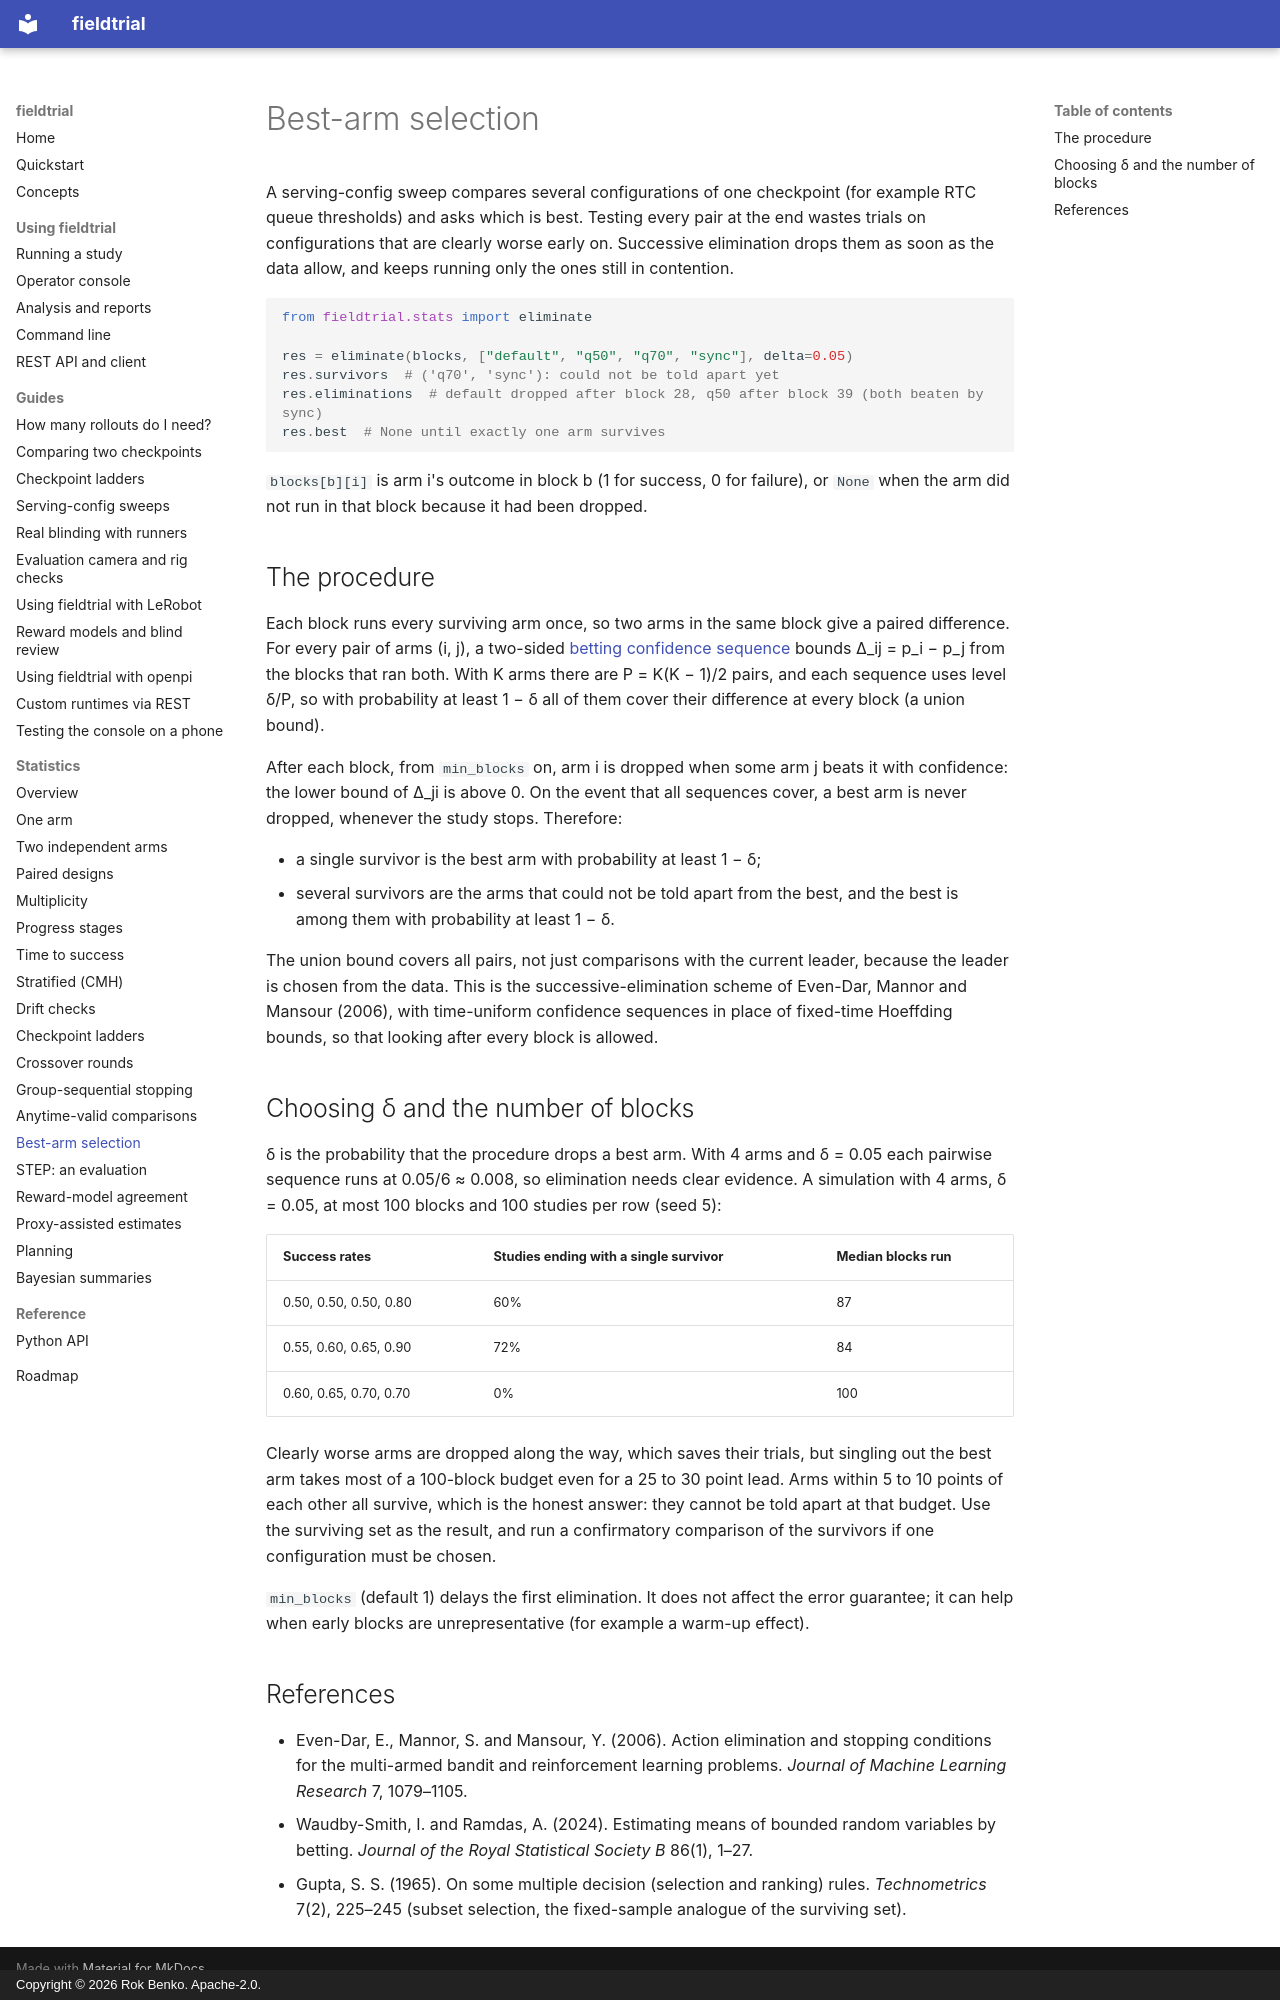

repository: rokbenko/fieldtrial · page: stats/selection/index.html · generator: mkdocs · copyright: Copyright © 2026 Rok Benko. Apache-2.0.

# Best-arm selection

A serving-config sweep compares several configurations of one checkpoint (for example
RTC queue thresholds) and asks which is best. Testing every pair at the end wastes trials
on configurations that are clearly worse early on. Successive elimination drops them as
soon as the data allow, and keeps running only the ones still in contention.

```python
from fieldtrial.stats import eliminate

res = eliminate(blocks, ["default", "q50", "q70", "sync"], delta=0.05)
res.survivors  # ('q70', 'sync'): could not be told apart yet
res.eliminations  # default dropped after block 28, q50 after block 39 (both beaten by sync)
res.best  # None until exactly one arm survives
```

`blocks[b][i]` is arm i's outcome in block b (1 for success, 0 for failure), or `None`
when the arm did not run in that block because it had been dropped.

## The procedure

Each block runs every surviving arm once, so two arms in the same block give a paired
difference. For every pair of arms (i, j), a two-sided
[betting confidence sequence](anytime.md) bounds Δ_ij = p_i − p_j from the blocks that
ran both. With K arms there are P = K(K − 1)/2 pairs, and each sequence uses level δ/P,
so with probability at least 1 − δ all of them cover their difference at every block
(a union bound).

After each block, from `min_blocks` on, arm i is dropped when some arm j beats it with
confidence: the lower bound of Δ_ji is above 0. On the event that all sequences cover, a
best arm is never dropped, whenever the study stops. Therefore:

- a single survivor is the best arm with probability at least 1 − δ;
- several survivors are the arms that could not be told apart from the best, and the best
  is among them with probability at least 1 − δ.

The union bound covers all pairs, not just comparisons with the current leader, because
the leader is chosen from the data. This is the successive-elimination scheme of Even-Dar,
Mannor and Mansour (2006), with time-uniform confidence sequences in place of fixed-time
Hoeffding bounds, so that looking after every block is allowed.

## Choosing δ and the number of blocks

δ is the probability that the procedure drops a best arm. With 4 arms and δ = 0.05 each
pairwise sequence runs at 0.05/6 ≈ 0.008, so elimination needs clear evidence. A
simulation with 4 arms, δ = 0.05, at most 100 blocks and 100 studies per row (seed 5):

| Success rates | Studies ending with a single survivor | Median blocks run |
|---|---|---|
| 0.50, 0.50, 0.50, 0.80 | 60% | 87 |
| 0.55, 0.60, 0.65, 0.90 | 72% | 84 |
| 0.60, 0.65, 0.70, 0.70 | 0% | 100 |

Clearly worse arms are dropped along the way, which saves their trials, but singling out
the best arm takes most of a 100-block budget even for a 25 to 30 point lead. Arms within
5 to 10 points of each other all survive, which is the honest answer: they cannot be told
apart at that budget. Use the surviving set as the result, and run a confirmatory
comparison of the survivors if one configuration must be chosen.

`min_blocks` (default 1) delays the first elimination. It does not affect the error
guarantee; it can help when early blocks are unrepresentative (for example a warm-up
effect).

## References

- Even-Dar, E., Mannor, S. and Mansour, Y. (2006). Action elimination and stopping
  conditions for the multi-armed bandit and reinforcement learning problems. *Journal of
  Machine Learning Research* 7, 1079–1105.
- Waudby-Smith, I. and Ramdas, A. (2024). Estimating means of bounded random variables by
  betting. *Journal of the Royal Statistical Society B* 86(1), 1–27.
- Gupta, S. S. (1965). On some multiple decision (selection and ranking) rules.
  *Technometrics* 7(2), 225–245 (subset selection, the fixed-sample analogue of the
  surviving set).
